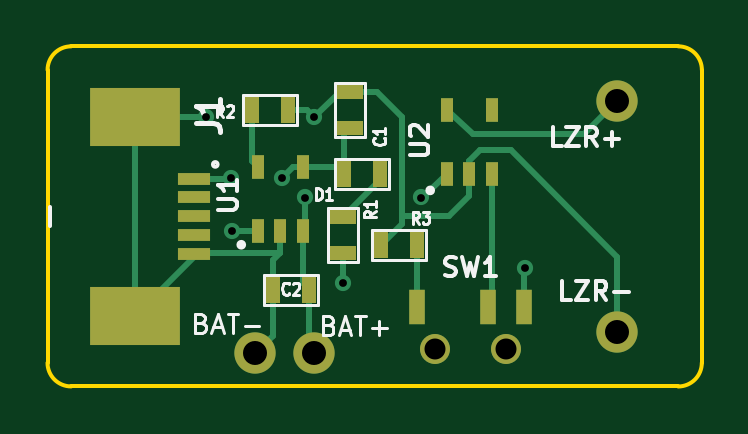
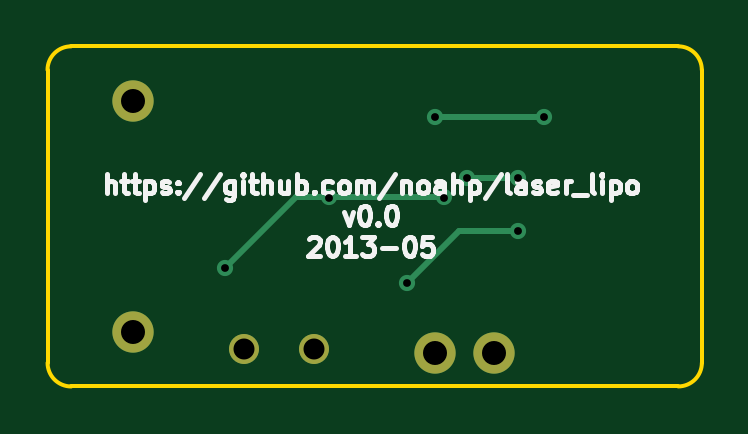
Circuit board: 8 layer files. Board 27.7 x 14.4 mm.
- bottom_copper: laser_lipo-B_Cu.gbl (912 bytes)
- bottom_mask: laser_lipo-B_Mask.gbs (424 bytes)
- bottom_silk: laser_lipo-B_SilkS.gbo (9767 bytes)
- outline: laser_lipo-Edge_Cuts.gbr (700 bytes)
- top_copper: laser_lipo-F_Cu.gtl (3727 bytes)
- top_mask: laser_lipo-F_Mask.gts (1263 bytes)
- top_silk: laser_lipo-F_SilkS.gto (7898 bytes)
- drill: laser_lipo.drl (455 bytes)

=== bottom_copper: laser_lipo-B_Cu.gbl ===
G04 (created by PCBNEW (2013-03-31 BZR 4008)-stable) date 5/19/2013 11:55:00 AM*
%MOIN*%
G04 Gerber Fmt 3.4, Leading zero omitted, Abs format*
%FSLAX34Y34*%
G01*
G70*
G90*
G04 APERTURE LIST*
%ADD10C,0.006*%
%ADD11C,0.0688976*%
%ADD12C,0.05*%
%ADD13C,0.027*%
%ADD14C,0.01*%
G04 APERTURE END LIST*
G54D10*
G54D11*
X29330Y-18464D03*
X29330Y-22322D03*
X23307Y-22677D03*
X24291Y-22677D03*
G54D12*
X27480Y-22598D03*
X26299Y-22598D03*
G54D13*
X24291Y-18740D03*
X22480Y-18740D03*
X24763Y-21496D03*
X22913Y-20629D03*
X23750Y-19750D03*
X22900Y-19750D03*
X27795Y-21259D03*
X26062Y-20078D03*
X24133Y-20078D03*
G54D14*
X24291Y-18740D02*
X22480Y-18740D01*
X23897Y-20629D02*
X24763Y-21496D01*
X22913Y-20629D02*
X23897Y-20629D01*
X22900Y-19750D02*
X23750Y-19750D01*
X26062Y-20078D02*
X26614Y-20078D01*
X26614Y-20078D02*
X27795Y-21259D01*
X24133Y-20078D02*
X26062Y-20078D01*
M02*

=== bottom_mask: laser_lipo-B_Mask.gbs ===
G04 (created by PCBNEW (2013-03-31 BZR 4008)-stable) date 5/19/2013 11:55:00 AM*
%MOIN*%
G04 Gerber Fmt 3.4, Leading zero omitted, Abs format*
%FSLAX34Y34*%
G01*
G70*
G90*
G04 APERTURE LIST*
%ADD10C,0.006*%
%ADD11C,0.0688976*%
%ADD12C,0.05*%
G04 APERTURE END LIST*
G54D10*
G54D11*
X29330Y-18464D03*
X29330Y-22322D03*
X23307Y-22677D03*
X24291Y-22677D03*
G54D12*
X27480Y-22598D03*
X26299Y-22598D03*
M02*

=== bottom_silk: laser_lipo-B_SilkS.gbo (9767 bytes, source omitted) ===
=== outline: laser_lipo-Edge_Cuts.gbr ===
G04 (created by PCBNEW (2013-03-31 BZR 4008)-stable) date 5/19/2013 11:55:00 AM*
%MOIN*%
G04 Gerber Fmt 3.4, Leading zero omitted, Abs format*
%FSLAX34Y34*%
G01*
G70*
G90*
G04 APERTURE LIST*
%ADD10C,0.006*%
%ADD11C,0.00590551*%
G04 APERTURE END LIST*
G54D10*
G54D11*
X30748Y-22834D02*
X30748Y-17952D01*
X20236Y-17559D02*
X30354Y-17559D01*
X30748Y-17952D02*
G75*
G03X30354Y-17559I-393J0D01*
G74*
G01*
X19842Y-17952D02*
X19842Y-22834D01*
X20236Y-17559D02*
G75*
G03X19842Y-17952I0J-393D01*
G74*
G01*
X30354Y-23228D02*
X20236Y-23228D01*
X30354Y-23228D02*
G75*
G03X30748Y-22834I0J393D01*
G74*
G01*
X19842Y-22834D02*
G75*
G03X20236Y-23228I393J0D01*
G74*
G01*
M02*

=== top_copper: laser_lipo-F_Cu.gtl ===
G04 (created by PCBNEW (2013-03-31 BZR 4008)-stable) date 5/19/2013 11:55:00 AM*
%MOIN*%
G04 Gerber Fmt 3.4, Leading zero omitted, Abs format*
%FSLAX34Y34*%
G01*
G70*
G90*
G04 APERTURE LIST*
%ADD10C,0.006*%
%ADD11C,0.0688976*%
%ADD12C,0.05*%
%ADD13R,0.0275591X0.0590551*%
%ADD14R,0.025X0.045*%
%ADD15R,0.045X0.025*%
%ADD16R,0.0216535X0.0393701*%
%ADD17R,0.0551181X0.019685*%
%ADD18R,0.149606X0.0984252*%
%ADD19C,0.027*%
%ADD20C,0.01*%
G04 APERTURE END LIST*
G54D10*
G54D11*
X29330Y-18464D03*
X29330Y-22322D03*
X23307Y-22677D03*
X24291Y-22677D03*
G54D12*
X27480Y-22598D03*
X26299Y-22598D03*
G54D13*
X27185Y-21909D03*
X27775Y-21909D03*
X26003Y-21909D03*
G54D14*
X23243Y-18622D03*
X23843Y-18622D03*
X24197Y-21614D03*
X23597Y-21614D03*
X24778Y-19685D03*
X25378Y-19685D03*
G54D15*
X24763Y-20408D03*
X24763Y-21008D03*
X24881Y-18922D03*
X24881Y-18322D03*
G54D14*
X26008Y-20866D03*
X25408Y-20866D03*
G54D16*
X23346Y-20629D03*
X23720Y-20629D03*
X24094Y-20629D03*
X24094Y-19566D03*
X23346Y-19566D03*
X26496Y-19685D03*
X26870Y-19685D03*
X27244Y-19685D03*
X27244Y-18622D03*
X26496Y-18622D03*
G54D17*
X22283Y-20078D03*
X22283Y-20393D03*
X22283Y-20708D03*
X22283Y-21023D03*
X22283Y-19763D03*
G54D18*
X21299Y-18740D03*
X21299Y-22047D03*
G54D19*
X24291Y-18740D03*
X22480Y-18740D03*
X24763Y-21496D03*
X22913Y-20629D03*
X23750Y-19750D03*
X22900Y-19750D03*
X27795Y-21259D03*
X26062Y-20078D03*
X24133Y-20078D03*
G54D20*
X26870Y-19685D02*
X26870Y-19468D01*
X29330Y-21062D02*
X29330Y-22322D01*
X27559Y-19291D02*
X29330Y-21062D01*
X27047Y-19291D02*
X27559Y-19291D01*
X26870Y-19468D02*
X27047Y-19291D01*
X25748Y-20393D02*
X26535Y-20393D01*
X26870Y-20059D02*
X26870Y-19685D01*
X26535Y-20393D02*
X26870Y-20059D01*
X24881Y-18322D02*
X25329Y-18322D01*
X25748Y-20526D02*
X25408Y-20866D01*
X25748Y-18740D02*
X25748Y-20393D01*
X25748Y-20393D02*
X25748Y-20526D01*
X25329Y-18322D02*
X25748Y-18740D01*
X21299Y-18740D02*
X21299Y-22047D01*
X22480Y-18740D02*
X21299Y-18740D01*
X24291Y-18740D02*
X24709Y-18322D01*
X24709Y-18322D02*
X24881Y-18322D01*
X24173Y-18622D02*
X23843Y-18622D01*
X24291Y-18740D02*
X24173Y-18622D01*
X23597Y-21614D02*
X23597Y-21126D01*
X23597Y-21126D02*
X23720Y-21003D01*
X23597Y-21614D02*
X23597Y-22386D01*
X23597Y-22386D02*
X23307Y-22677D01*
X23720Y-21003D02*
X22303Y-21003D01*
X22303Y-21003D02*
X22283Y-21023D01*
X23720Y-20629D02*
X23720Y-21003D01*
X22283Y-21023D02*
X22283Y-21062D01*
X22283Y-21062D02*
X21299Y-22047D01*
X23346Y-19566D02*
X23243Y-19463D01*
X23243Y-19463D02*
X23243Y-18622D01*
X23346Y-20629D02*
X22913Y-20629D01*
X24763Y-21496D02*
X24763Y-21008D01*
X25378Y-19685D02*
X25378Y-19793D01*
X25378Y-19793D02*
X24763Y-20408D01*
X27244Y-19685D02*
X27244Y-21850D01*
X27244Y-21850D02*
X27185Y-21909D01*
X26008Y-20866D02*
X26008Y-21904D01*
X26008Y-21904D02*
X26003Y-21909D01*
X26496Y-18622D02*
X26929Y-19015D01*
X28779Y-19015D02*
X29330Y-18464D01*
X26929Y-19015D02*
X28779Y-19015D01*
X24881Y-18922D02*
X24778Y-19025D01*
X24778Y-19025D02*
X24778Y-19685D01*
X24094Y-19566D02*
X24660Y-19566D01*
X24660Y-19566D02*
X24778Y-19685D01*
X22283Y-19763D02*
X22886Y-19763D01*
X23933Y-19566D02*
X24094Y-19566D01*
X23750Y-19750D02*
X23933Y-19566D01*
X22886Y-19763D02*
X22900Y-19750D01*
X27775Y-21279D02*
X27775Y-21909D01*
X27795Y-21259D02*
X27775Y-21279D01*
X24094Y-20629D02*
X24133Y-20590D01*
X26102Y-20078D02*
X26496Y-19685D01*
X26062Y-20078D02*
X26102Y-20078D01*
X24133Y-20590D02*
X24133Y-20078D01*
X24197Y-21614D02*
X24197Y-22583D01*
X24197Y-22583D02*
X24291Y-22677D01*
X24094Y-20629D02*
X24094Y-21511D01*
X24094Y-21511D02*
X24197Y-21614D01*
M02*

=== top_mask: laser_lipo-F_Mask.gts ===
G04 (created by PCBNEW (2013-03-31 BZR 4008)-stable) date 5/19/2013 11:55:00 AM*
%MOIN*%
G04 Gerber Fmt 3.4, Leading zero omitted, Abs format*
%FSLAX34Y34*%
G01*
G70*
G90*
G04 APERTURE LIST*
%ADD10C,0.006*%
%ADD11C,0.0688976*%
%ADD12C,0.05*%
%ADD13R,0.0275591X0.0590551*%
%ADD14R,0.025X0.045*%
%ADD15R,0.045X0.025*%
%ADD16R,0.0216535X0.0393701*%
%ADD17R,0.0551181X0.019685*%
%ADD18R,0.149606X0.0984252*%
G04 APERTURE END LIST*
G54D10*
G54D11*
X29330Y-18464D03*
X29330Y-22322D03*
X23307Y-22677D03*
X24291Y-22677D03*
G54D12*
X27480Y-22598D03*
X26299Y-22598D03*
G54D13*
X27185Y-21909D03*
X27775Y-21909D03*
X26003Y-21909D03*
G54D14*
X23243Y-18622D03*
X23843Y-18622D03*
X24197Y-21614D03*
X23597Y-21614D03*
X24778Y-19685D03*
X25378Y-19685D03*
G54D15*
X24763Y-20408D03*
X24763Y-21008D03*
X24881Y-18922D03*
X24881Y-18322D03*
G54D14*
X26008Y-20866D03*
X25408Y-20866D03*
G54D16*
X23346Y-20629D03*
X23720Y-20629D03*
X24094Y-20629D03*
X24094Y-19566D03*
X23346Y-19566D03*
X26496Y-19685D03*
X26870Y-19685D03*
X27244Y-19685D03*
X27244Y-18622D03*
X26496Y-18622D03*
G54D17*
X22283Y-20078D03*
X22283Y-20393D03*
X22283Y-20708D03*
X22283Y-21023D03*
X22283Y-19763D03*
G54D18*
X21299Y-18740D03*
X21299Y-22047D03*
M02*

=== top_silk: laser_lipo-F_SilkS.gto (7898 bytes, source omitted) ===
=== drill: laser_lipo.drl ===
M48
;DRILL file {Pcbnew (2013-03-31 BZR 4008)-stable} date 5/19/2013 11:54:51 AM
;FORMAT={-:-/ absolute / inch / decimal}
FMAT,2
INCH,TZ
T1C0.013
T2C0.035
T3C0.040
%
G90
G05
M72
T1
X2.248Y-1.874
X2.29Y-1.975
X2.2913Y-2.063
X2.375Y-1.975
X2.4134Y-2.0079
X2.4291Y-1.874
X2.4764Y-2.1496
X2.6063Y-2.0079
X2.7795Y-2.126
T2
X2.6299Y-2.2598
X2.748Y-2.2598
T3
X2.3307Y-2.2677
X2.4291Y-2.2677
X2.9331Y-1.8465
X2.9331Y-2.2323
T0
M30
